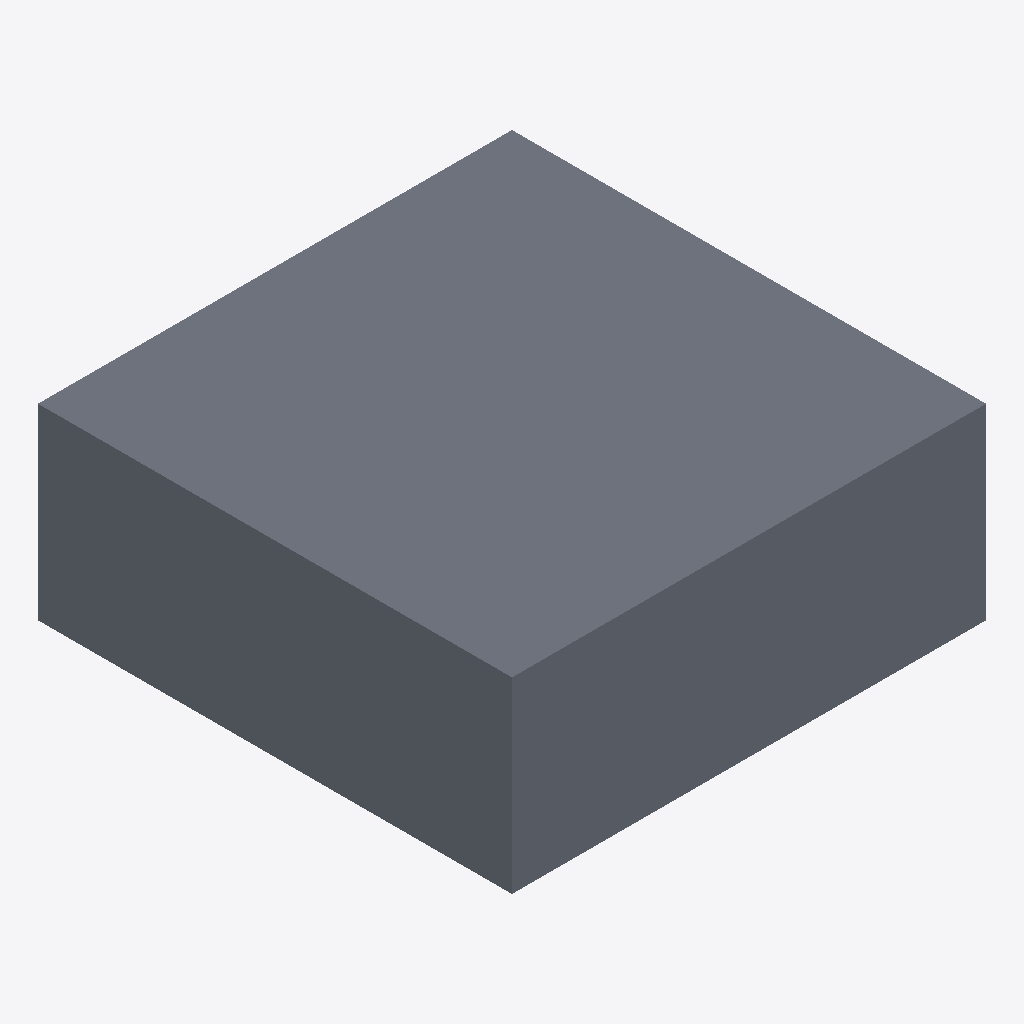
Isometric view of an IFC building model (IFC-SPF (STEP), schema IFC4, length unit metre), seen from the south-west, elements coloured by IFC class: 1 slab (grey).
Extent 1000.0 m × 1000.0 m × 395.6 m (x, y, z). Storeys (1): Default Level at 0.00 m. Elements (1): 1 IfcSlab.

HEADER;
FILE_DESCRIPTION(('ViewDefinition [ReferenceView_V1.2]'),'2;1');
FILE_NAME('C:\\Users\\panz\\Implenia AG\\Innosuisse - Intelligent Configurator - Dokumente','2024-09-19T16:38:55',('panz'),('ZHAW'),'ggIFC v24.7.17.7 by Geometry Gym Pty Ltd built 2','ggRhinoIFC v24.7.17.7 - Rhino7 Grasshopper3d Plu','None');
FILE_SCHEMA(('IFC4'));
ENDSEC;
DATA;
#11=IFCPROJECT('21O$h_V1XCvRI4bqO5ntMd',$,'IMPLENIA X ZHAW','Industrialized Construction',$,'IMPLENIA X ZHAW','2D',(#555),#12);
#15=IFCSITE('15EXa66Cz0rvfIWT3OznoO',$,'Default Implenia Site','A Potential Site',$,#116,$,$,.ELEMENT.,$,$,0.0,'Parcel Number',$);
#120=IFCBUILDING('05gkfKFs5C6Qal09I7Tlog',$,'Implenia_Default',$,'Implenia_Default',#132,$,'Implenia Industrialized Construction Building',$,$,$,#124);
#138=IFCBUILDINGSTOREY('2vFhGjl7z6YvmwjWK_W5X3',$,'Default Level',$,$,#136,$,$,$,0.0);
#178=IFCSLAB('3t3ee_Ri90Fvj0JoGtFl4_',$,'SLA_24_STD_PAR','Floor 2D area standard storey 220CLT',$,#194,#192,$,$);
ENDSEC;
